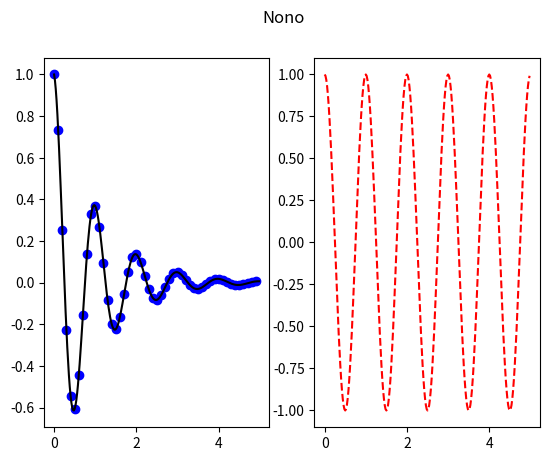

Write the Python code that produced this figure.
import numpy as np
import matplotlib.pyplot as plt

def f(t):
    return np.exp(-t) * np.cos(2*np.pi*t)

t1 = np.arange(0.0, 5.0, 0.1)
t2 = np.arange(0.0, 5.0, 0.02)

plt.figure(1).suptitle("Nono")
plt.subplot(121)
plt.plot(t1, f(t1), 'bo', t2, f(t2), 'k')

plt.subplot(122)
plt.plot(t2, np.cos(2*np.pi*t2), 'r--')
plt.show()

